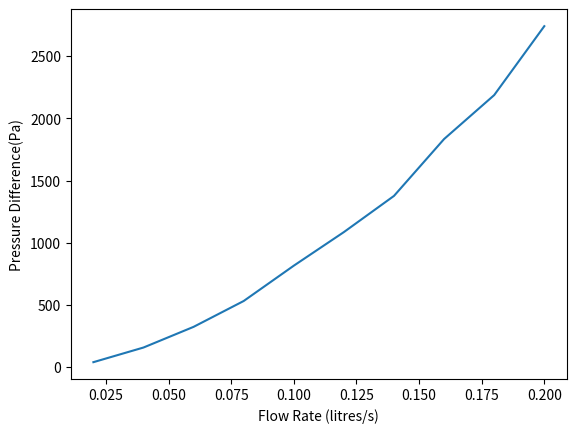

Here is the Python script that generated this plot:
import math
import matplotlib.pyplot as plt

pressure_data = [
    41.54,
    159.22,
    325.36,
    533.04,
    816.86,
    1086.84,
    1377.59,
    1834.48,
    2187.53,
    2741.34,
]
flow_rate_data = [
    0.02,
    0.04,
    0.06,
    0.08,
    0.1,
    0.12,
    0.14,
    0.16,
    0.18,
    0.2,
]
for i in flow_rate_data:
    i = i/60
plt.plot(flow_rate_data, pressure_data)
plt.xlabel('Flow Rate (litres/s)')
plt.ylabel('Pressure Difference(Pa)')
plt.show()
